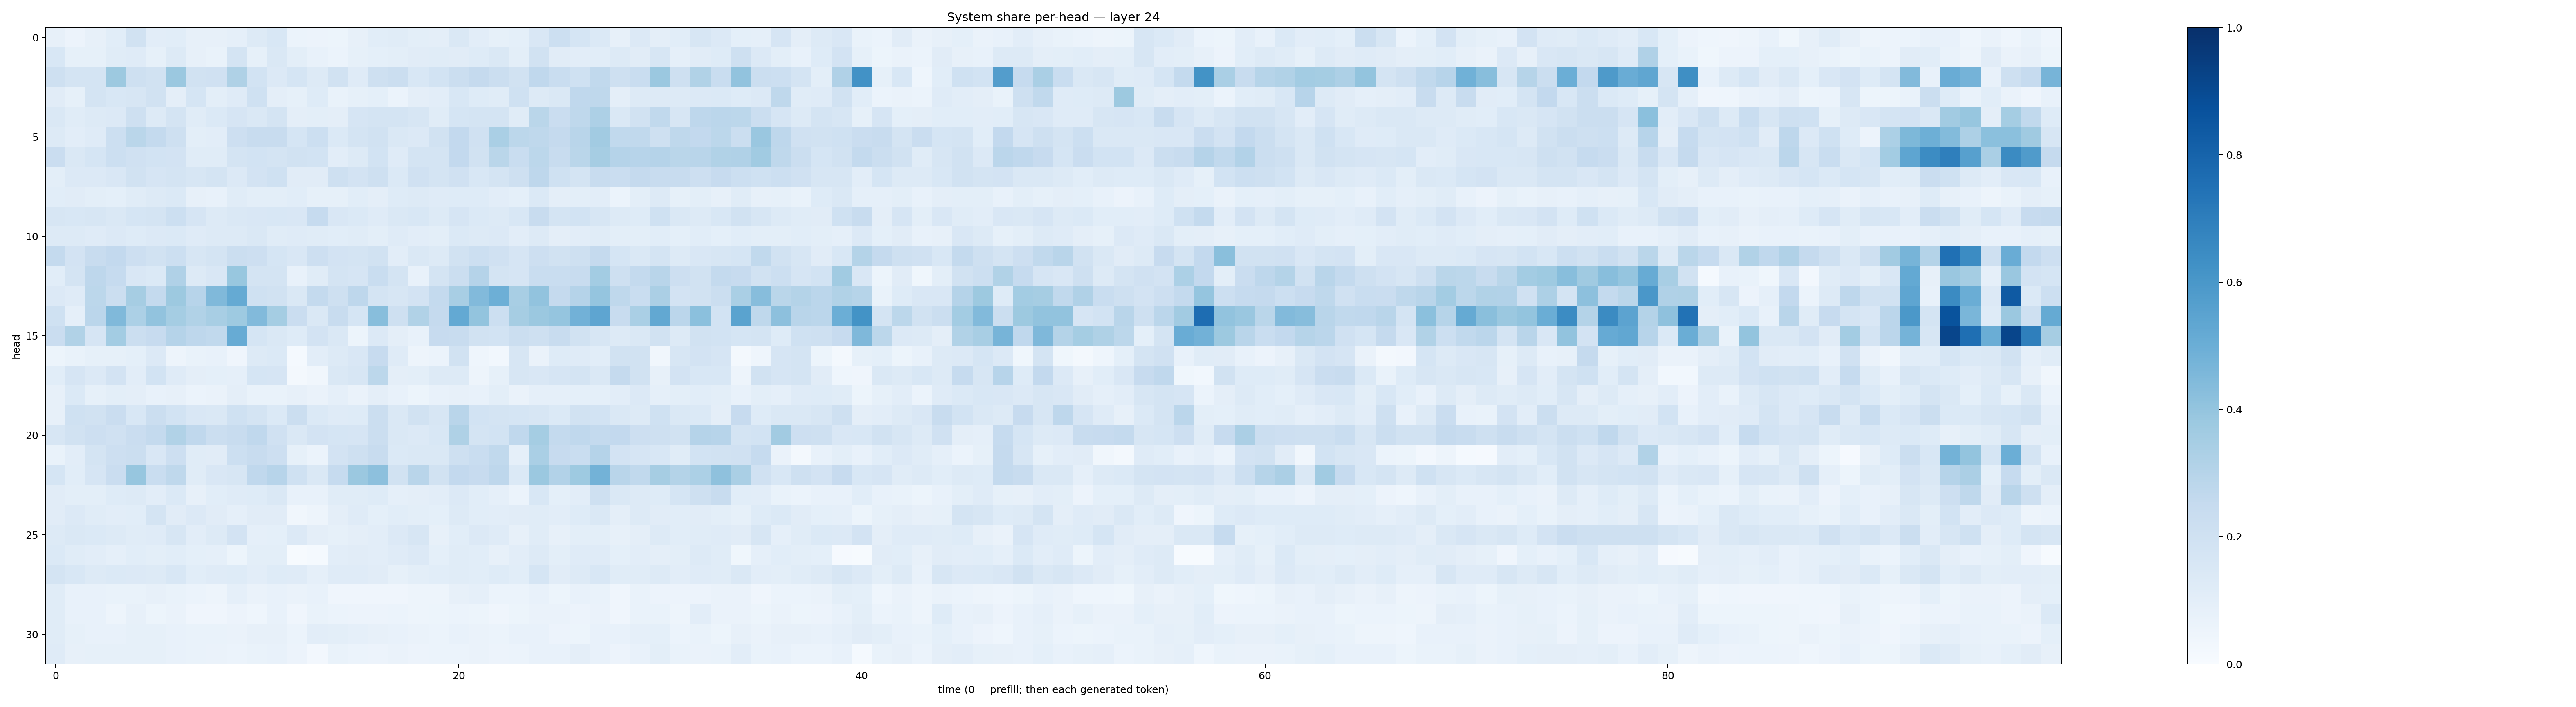

Values plotted in this chart, from the file beside it:
0.08177308, 0.058053523, 0.08176954, 0.107888766, 0.19354662, 0.10300001, 0.10881222, 0.08042581, 0.08059038, 0.08753202, 0.12991552, 0.15315884, 0.06120455, 0.05555844, 0.052722886, 0.07836791, 0.105495565, 0.11512393, 0.09994968, 0.095835954, 0.1481855, 0.10421429, 0.08244745, 0.0915731
0.1531, 0.08441, 0.08203, 0.1134, 0.1199, 0.08323, 0.1281, 0.07978, 0.06858, 0.1724, 0.08437, 0.1474, 0.09794, 0.07474, 0.05977, 0.08454, 0.09355, 0.09892, 0.1124, 0.1155, 0.1094, 0.1241, 0.1436, 0.09952
0.2087, 0.1754, 0.1743, 0.3788, 0.2087, 0.1949, 0.3821, 0.1875, 0.1991, 0.3228, 0.1838, 0.1367, 0.1689, 0.127, 0.1894, 0.119, 0.2077, 0.2196, 0.1543, 0.1858, 0.2239, 0.2509, 0.2243, 0.1913
0.1126, 0.08491, 0.1759, 0.1539, 0.1564, 0.1948, 0.09551, 0.171, 0.09777, 0.1175, 0.2021, 0.095, 0.08309, 0.124, 0.06653, 0.08309, 0.09277, 0.06031, 0.09674, 0.1051, 0.1559, 0.1244, 0.1172, 0.2014
0.1466, 0.1167, 0.127, 0.1352, 0.2038, 0.1281, 0.1739, 0.1157, 0.1395, 0.1641, 0.146, 0.1731, 0.09466, 0.1011, 0.09385, 0.1676, 0.1784, 0.1774, 0.1628, 0.1161, 0.1705, 0.1725, 0.1737, 0.1164
0.1268, 0.1025, 0.1194, 0.2175, 0.2879, 0.2551, 0.2085, 0.1013, 0.105, 0.2136, 0.2389, 0.2379, 0.1686, 0.2158, 0.1371, 0.1778, 0.1897, 0.1422, 0.1359, 0.1885, 0.2593, 0.1961, 0.3373, 0.2807
0.2275, 0.145, 0.1715, 0.2183, 0.1967, 0.1843, 0.1813, 0.1143, 0.1159, 0.1795, 0.185, 0.1736, 0.1938, 0.1873, 0.1031, 0.1315, 0.1873, 0.1181, 0.173, 0.1721, 0.259, 0.194, 0.286, 0.2317
0.1, 0.1362, 0.1338, 0.1519, 0.1893, 0.1651, 0.1747, 0.1635, 0.1733, 0.1367, 0.1835, 0.2029, 0.1099, 0.111, 0.2057, 0.1824, 0.2041, 0.1381, 0.1955, 0.1795, 0.197, 0.1529, 0.1777, 0.2044
0.1074, 0.1105, 0.1004, 0.09127, 0.1171, 0.1311, 0.1368, 0.08165, 0.07678, 0.1153, 0.09806, 0.09858, 0.1075, 0.08489, 0.0845, 0.1084, 0.0958, 0.1222, 0.1294, 0.1185, 0.1243, 0.1235, 0.1042, 0.0914
0.1618, 0.1525, 0.1593, 0.1407, 0.1681, 0.1735, 0.2149, 0.1677, 0.13, 0.1462, 0.1522, 0.1543, 0.1487, 0.2467, 0.1522, 0.1399, 0.1185, 0.1414, 0.1532, 0.1305, 0.1673, 0.1382, 0.1287, 0.1546
0.1271, 0.1281, 0.1186, 0.1338, 0.1237, 0.134, 0.1385, 0.1198, 0.1264, 0.1313, 0.143, 0.1167, 0.118, 0.1163, 0.1073, 0.1138, 0.1012, 0.1186, 0.1045, 0.0993, 0.1384, 0.1276, 0.1362, 0.1034
0.2545, 0.1835, 0.2381, 0.2583, 0.2142, 0.1892, 0.2187, 0.1604, 0.1774, 0.2209, 0.2141, 0.1709, 0.1506, 0.2128, 0.1835, 0.1725, 0.1929, 0.102, 0.1482, 0.1251, 0.1902, 0.2159, 0.1981, 0.1658
0.109, 0.1764, 0.277, 0.2499, 0.1522, 0.1385, 0.3171, 0.1321, 0.1497, 0.3882, 0.1796, 0.1796, 0.07392, 0.1171, 0.1763, 0.1647, 0.2326, 0.1741, 0.07197, 0.1755, 0.2218, 0.3026, 0.1731, 0.1664
0.1347, 0.1199, 0.2809, 0.2205, 0.3491, 0.2568, 0.376, 0.2948, 0.4466, 0.5189, 0.2028, 0.1941, 0.1433, 0.2546, 0.2099, 0.2763, 0.1758, 0.1605, 0.1817, 0.2564, 0.3435, 0.445, 0.4958, 0.3427
0.1998, 0.08931, 0.2817, 0.4485, 0.3316, 0.4025, 0.3552, 0.3152, 0.3437, 0.3722, 0.4445, 0.3525, 0.2285, 0.1409, 0.2398, 0.168, 0.4274, 0.2071, 0.3128, 0.2532, 0.5205, 0.4006, 0.2153, 0.3508
0.2303, 0.3142, 0.1646, 0.3555, 0.2251, 0.2449, 0.3028, 0.2741, 0.2621, 0.5116, 0.1707, 0.1442, 0.1239, 0.1811, 0.1475, 0.05257, 0.1364, 0.09709, 0.07069, 0.2439, 0.2411, 0.1938, 0.1847, 0.2193
0.05359, 0.06692, 0.08251, 0.0842, 0.09226, 0.1346, 0.04798, 0.06726, 0.07746, 0.04166, 0.1305, 0.1404, 0.01505, 0.1053, 0.127, 0.1485, 0.2451, 0.121, 0.04953, 0.05949, 0.1936, 0.0453, 0.02739, 0.1624
0.1058, 0.1644, 0.1341, 0.1824, 0.1035, 0.1841, 0.1201, 0.09541, 0.09011, 0.08773, 0.1716, 0.1672, 0.02288, 0.03131, 0.1436, 0.1578, 0.2785, 0.09594, 0.09982, 0.1254, 0.1321, 0.05036, 0.08346, 0.1605
0.07979, 0.1393, 0.08356, 0.09908, 0.09477, 0.07559, 0.07891, 0.06187, 0.06503, 0.09418, 0.06791, 0.06736, 0.08202, 0.06612, 0.08623, 0.06532, 0.09425, 0.0743, 0.05455, 0.07506, 0.07926, 0.07172, 0.09823, 0.06553
0.07873, 0.2016, 0.1949, 0.2283, 0.1558, 0.2264, 0.1845, 0.1509, 0.144, 0.201, 0.1778, 0.1376, 0.2244, 0.1379, 0.1172, 0.1224, 0.2227, 0.1424, 0.1949, 0.1573, 0.2908, 0.1858, 0.1788, 0.1695
0.1618, 0.1905, 0.211, 0.1988, 0.2274, 0.2548, 0.3126, 0.2661, 0.2248, 0.2384, 0.2677, 0.1982, 0.1426, 0.1817, 0.171, 0.1642, 0.2193, 0.1481, 0.1362, 0.153, 0.3235, 0.1739, 0.1864, 0.2691
0.06804, 0.103, 0.173, 0.2127, 0.2242, 0.151, 0.2131, 0.1143, 0.1111, 0.2155, 0.2396, 0.2124, 0.08447, 0.06165, 0.18, 0.2053, 0.2375, 0.1373, 0.1469, 0.1442, 0.2087, 0.2317, 0.2633, 0.08734
0.1694, 0.1067, 0.1641, 0.2273, 0.3927, 0.2325, 0.2717, 0.1171, 0.1496, 0.1592, 0.2663, 0.2956, 0.2031, 0.1465, 0.248, 0.3827, 0.4176, 0.1886, 0.2914, 0.1914, 0.2595, 0.2459, 0.2769, 0.1391
0.1107, 0.09799, 0.09875, 0.1216, 0.1319, 0.104, 0.1397, 0.08093, 0.1079, 0.1186, 0.1226, 0.144, 0.07292, 0.07547, 0.1158, 0.1155, 0.1249, 0.08603, 0.09561, 0.1027, 0.1355, 0.1077, 0.08714, 0.06186
0.1123, 0.1346, 0.1155, 0.1024, 0.1056, 0.1719, 0.1129, 0.1362, 0.1096, 0.08935, 0.1132, 0.1115, 0.03463, 0.047, 0.09695, 0.1178, 0.09118, 0.1069, 0.09997, 0.09312, 0.1273, 0.1083, 0.1038, 0.1109
0.128, 0.1449, 0.1389, 0.1263, 0.1157, 0.119, 0.1631, 0.1051, 0.1288, 0.1834, 0.08839, 0.09181, 0.1364, 0.09572, 0.08452, 0.09762, 0.103, 0.1348, 0.1563, 0.08195, 0.1088, 0.1351, 0.1207, 0.08098
0.1404, 0.1137, 0.1018, 0.08951, 0.1089, 0.09847, 0.1077, 0.09116, 0.0864, 0.0515, 0.09767, 0.0989, 0.005854, 0.01451, 0.105, 0.1121, 0.104, 0.1204, 0.1332, 0.09204, 0.1146, 0.106, 0.08, 0.103
0.1744, 0.1554, 0.1286, 0.1392, 0.1334, 0.1293, 0.1548, 0.109, 0.1174, 0.1222, 0.1035, 0.1239, 0.1183, 0.08789, 0.1186, 0.1191, 0.1106, 0.0828, 0.1008, 0.1083, 0.1165, 0.1084, 0.1222, 0.1066
0.1146, 0.07639, 0.07464, 0.06683, 0.0678, 0.08148, 0.0699, 0.05873, 0.05039, 0.08983, 0.06405, 0.07315, 0.06514, 0.07654, 0.03985, 0.03952, 0.04111, 0.03953, 0.04739, 0.04948, 0.08081, 0.08688, 0.05921, 0.0592
0.114, 0.07502, 0.07044, 0.05032, 0.07818, 0.05349, 0.06359, 0.04055, 0.04278, 0.05648, 0.04549, 0.0762, 0.04208, 0.06972, 0.06076, 0.05819, 0.05505, 0.05974, 0.04711, 0.05213, 0.06118, 0.05143, 0.03962, 0.05331
0.1154, 0.08446, 0.07065, 0.07385, 0.08421, 0.08301, 0.0747, 0.06727, 0.06996, 0.06355, 0.08073, 0.07857, 0.06139, 0.1033, 0.1005, 0.08762, 0.0814, 0.07475, 0.0653, 0.06103, 0.07121, 0.06558, 0.0608, 0.07519
0.1199, 0.07876, 0.08309, 0.08461, 0.08254, 0.08215, 0.0725, 0.06642, 0.06275, 0.05903, 0.06918, 0.07448, 0.05504, 0.02483, 0.06963, 0.06091, 0.05724, 0.06534, 0.05563, 0.0624, 0.05956, 0.06502, 0.05644, 0.0613
